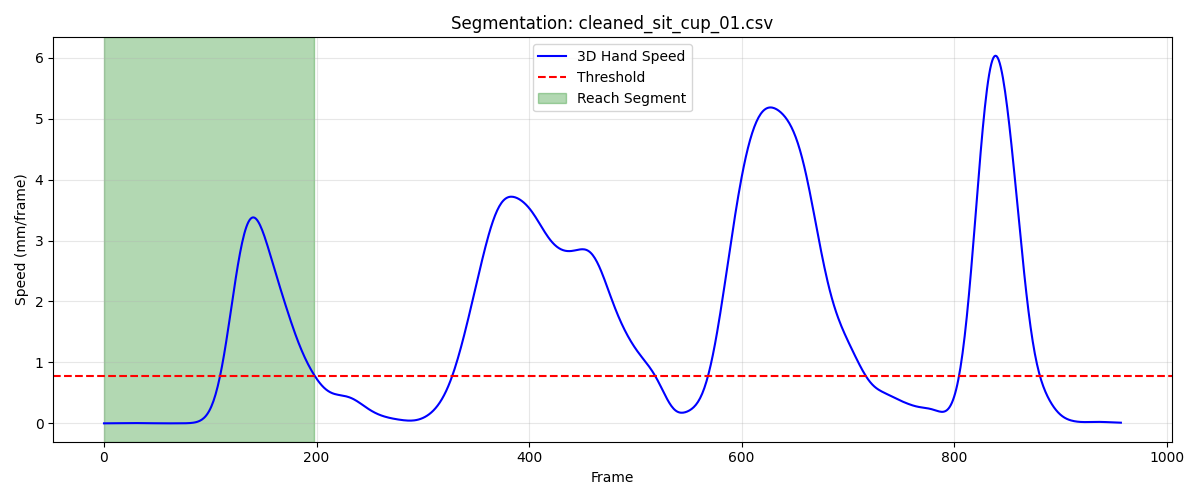

The file beside this chart, header and first rows:
frame, sub_frame, shoulderr_x, shoulderr_y, shoulderr_z, humr1_x, humr1_y, humr1_z, humr2_x, humr2_y, humr2_z, humr3_x, humr3_y, humr3_z, humr4_x, humr4_y, humr4_z, humr5_x, humr5_y, humr5_z, humr6_x, humr6_y, humr6_z, humr7_x
1, 0, 223, -512.2, 317.9, 281.7, -452.3, 200.4, 300.1, -414.7, 140.8, 264.2, -491.2, 171.2, 255.7, -392.6, 206.5, 273.3, -467, 118.3, 271.7, -377.7, 154, 258.7
2, 0, 223, -512.2, 317.9, 281.8, -452.3, 200.4, 300.1, -414.7, 140.8, 264.2, -491.2, 171.2, 255.7, -392.6, 206.5, 273.3, -467, 118.3, 271.7, -377.6, 154.0, 258.8
3, 0, 223, -512.2, 317.9, 281.8, -452.2, 200.4, 300.1, -414.7, 140.8, 264.3, -491.2, 171.2, 255.7, -392.6, 206.5, 273.3, -467, 118.3, 271.7, -377.6, 154, 258.8
4, 0, 223, -512.2, 318, 281.8, -452.2, 200.4, 300.1, -414.7, 140.8, 264.3, -491.2, 171.2, 255.7, -392.6, 206.5, 273.3, -467, 118.3, 271.7, -377.6, 154, 258.8
5, 0, 223, -512.2, 318, 281.9, -452.2, 200.4, 300.1, -414.7, 140.8, 264.3, -491.2, 171.3, 255.7, -392.6, 206.5, 273.4, -467, 118.3, 271.7, -377.6, 154, 258.8
6, 0, 223, -512.2, 318, 281.9, -452.2, 200.4, 300.1, -414.7, 140.8, 264.3, -491.2, 171.3, 255.8, -392.6, 206.5, 273.4, -467, 118.3, 271.7, -377.6, 154, 258.8
7, 0, 223, -512.1, 318, 281.9, -452.2, 200.4, 300.2, -414.7, 140.8, 264.3, -491.2, 171.3, 255.8, -392.6, 206.5, 273.4, -467, 118.4, 271.7, -377.6, 154, 258.9
8, 0, 223, -512.1, 318, 281.9, -452.2, 200.4, 300.2, -414.7, 140.8, 264.3, -491.2, 171.3, 255.8, -392.6, 206.5, 273.4, -467, 118.4, 271.7, -377.6, 154, 258.9
9, 0, 223, -512.1, 318, 281.9, -452.2, 200.4, 300.2, -414.7, 140.9, 264.3, -491.2, 171.3, 255.8, -392.6, 206.5, 273.4, -467, 118.4, 271.7, -377.6, 154, 258.9
10, 0, 223, -512.1, 318, 281.9, -452.2, 200.4, 300.2, -414.6, 140.9, 264.4, -491.2, 171.3, 255.8, -392.6, 206.5, 273.4, -467, 118.4, 271.7, -377.6, 154, 258.9
11, 0, 223, -512.1, 318.1, 282, -452.2, 200.5, 300.2, -414.6, 140.9, 264.4, -491.2, 171.3, 255.8, -392.5, 206.5, 273.4, -467, 118.4, 271.8, -377.6, 154, 258.9
12, 0, 223, -512.1, 318.1, 282, -452.1, 200.5, 300.2, -414.6, 140.9, 264.4, -491.1, 171.4, 255.8, -392.5, 206.5, 273.5, -467, 118.4, 271.8, -377.6, 154, 259
13, 0, 223, -512, 318.1, 282, -452.1, 200.5, 300.2, -414.6, 140.9, 264.4, -491.1, 171.4, 255.8, -392.5, 206.5, 273.5, -467, 118.5, 271.8, -377.6, 154, 259
14, 0, 223, -512, 318.1, 282, -452.1, 200.5, 300.2, -414.6, 140.9, 264.4, -491.1, 171.4, 255.8, -392.5, 206.6, 273.5, -467, 118.5, 271.8, -377.6, 154, 259
15, 0, 223, -512, 318.1, 282, -452.1, 200.5, 300.3, -414.6, 141, 264.4, -491.1, 171.4, 255.8, -392.5, 206.6, 273.5, -467, 118.5, 271.8, -377.6, 154.1, 259
16, 0, 223, -512, 318.2, 282, -452.1, 200.6, 300.3, -414.6, 141, 264.4, -491.1, 171.5, 255.8, -392.5, 206.6, 273.5, -467, 118.5, 271.8, -377.5, 154.1, 259.1
17, 0, 222.9, -511.9, 318.2, 282, -452.1, 200.6, 300.3, -414.6, 141, 264.5, -491.1, 171.5, 255.8, -392.5, 206.6, 273.6, -467, 118.6, 271.8, -377.5, 154.1, 259.1
18, 0, 222.9, -511.9, 318.2, 282, -452, 200.6, 300.3, -414.6, 141.1, 264.5, -491.1, 171.5, 255.8, -392.4, 206.6, 273.6, -466.9, 118.6, 271.8, -377.5, 154.1, 259.1
19, 0, 222.9, -511.9, 318.3, 282, -452, 200.7, 300.3, -414.5, 141.1, 264.5, -491.1, 171.6, 255.8, -392.4, 206.7, 273.6, -466.9, 118.6, 271.8, -377.5, 154.2, 259.1
20, 0, 222.9, -511.9, 318.3, 282, -452, 200.7, 300.3, -414.5, 141.2, 264.5, -491, 171.6, 255.8, -392.4, 206.7, 273.6, -466.9, 118.7, 271.8, -377.5, 154.2, 259.2
21, 0, 222.9, -511.9, 318.3, 282, -452, 200.8, 300.3, -414.5, 141.2, 264.5, -491, 171.7, 255.8, -392.4, 206.7, 273.6, -466.9, 118.7, 271.9, -377.5, 154.3, 259.2
22, 0, 222.8, -511.8, 318.3, 282, -452, 200.8, 300.3, -414.5, 141.2, 264.5, -491, 171.7, 255.8, -392.4, 206.7, 273.6, -466.9, 118.7, 271.9, -377.5, 154.3, 259.2
23, 0, 222.8, -511.8, 318.4, 282, -451.9, 200.8, 300.3, -414.5, 141.3, 264.5, -491, 171.7, 255.7, -392.5, 206.7, 273.7, -466.9, 118.8, 271.9, -377.5, 154.4, 259.2
24, 0, 222.8, -511.8, 318.4, 282, -451.9, 200.9, 300.3, -414.5, 141.3, 264.5, -491, 171.8, 255.7, -392.5, 206.7, 273.7, -466.9, 118.8, 271.9, -377.5, 154.4, 259.3
25, 0, 222.8, -511.8, 318.4, 282.0, -451.9, 200.9, 300.3, -414.5, 141.4, 264.5, -491, 171.8, 255.7, -392.5, 206.7, 273.7, -466.9, 118.9, 271.9, -377.5, 154.5, 259.3
26, 0, 222.7, -511.8, 318.5, 282, -451.9, 201, 300.3, -414.5, 141.4, 264.5, -491, 171.9, 255.7, -392.5, 206.8, 273.7, -466.9, 118.9, 271.9, -377.5, 154.5, 259.3
27, 0, 222.7, -511.7, 318.5, 282, -451.9, 201, 300.3, -414.4, 141.5, 264.5, -490.9, 171.9, 255.7, -392.5, 206.8, 273.7, -466.9, 119, 271.9, -377.5, 154.5, 259.3
28, 0, 222.7, -511.7, 318.5, 282, -451.9, 201.1, 300.3, -414.4, 141.5, 264.5, -490.9, 171.9, 255.7, -392.5, 206.8, 273.7, -466.9, 119, 271.9, -377.4, 154.6, 259.3
29, 0, 222.7, -511.7, 318.5, 282, -451.8, 201.1, 300.3, -414.4, 141.5, 264.5, -490.9, 172, 255.6, -392.5, 206.8, 273.7, -466.8, 119, 271.9, -377.4, 154.6, 259.3
30, 0, 222.6, -511.7, 318.6, 281.9, -451.8, 201.1, 300.3, -414.4, 141.6, 264.5, -490.9, 172, 255.6, -392.5, 206.8, 273.7, -466.8, 119.1, 271.9, -377.4, 154.6, 259.4
31, 0, 222.6, -511.7, 318.6, 281.9, -451.8, 201.2, 300.3, -414.4, 141.6, 264.5, -490.9, 172, 255.6, -392.5, 206.9, 273.6, -466.8, 119.1, 271.9, -377.4, 154.6, 259.4
32, 0, 222.6, -511.7, 318.6, 281.9, -451.8, 201.2, 300.3, -414.4, 141.6, 264.5, -490.9, 172.1, 255.6, -392.5, 206.9, 273.6, -466.8, 119.1, 271.8, -377.4, 154.7, 259.4
33, 0, 222.5, -511.6, 318.6, 281.9, -451.8, 201.2, 300.3, -414.4, 141.7, 264.5, -490.9, 172.1, 255.6, -392.5, 206.9, 273.6, -466.8, 119.2, 271.8, -377.4, 154.7, 259.4
34, 0, 222.5, -511.6, 318.7, 281.9, -451.8, 201.3, 300.3, -414.4, 141.7, 264.4, -490.8, 172.1, 255.6, -392.5, 206.9, 273.6, -466.8, 119.2, 271.8, -377.4, 154.7, 259.4
35, 0, 222.5, -511.6, 318.7, 281.9, -451.8, 201.3, 300.2, -414.4, 141.7, 264.4, -490.8, 172.2, 255.5, -392.5, 206.9, 273.6, -466.8, 119.2, 271.8, -377.4, 154.7, 259.4
36, 0, 222.5, -511.6, 318.7, 281.8, -451.7, 201.3, 300.2, -414.4, 141.7, 264.4, -490.8, 172.2, 255.5, -392.4, 206.9, 273.6, -466.8, 119.2, 271.8, -377.3, 154.7, 259.4
37, 0, 222.4, -511.6, 318.7, 281.8, -451.7, 201.3, 300.2, -414.3, 141.7, 264.4, -490.8, 172.2, 255.5, -392.4, 207, 273.6, -466.8, 119.2, 271.8, -377.3, 154.7, 259.4
38, 0, 222.4, -511.5, 318.7, 281.8, -451.7, 201.3, 300.2, -414.3, 141.7, 264.4, -490.8, 172.2, 255.5, -392.4, 207, 273.6, -466.8, 119.3, 271.8, -377.3, 154.7, 259.4
39, 0, 222.4, -511.5, 318.8, 281.8, -451.7, 201.4, 300.2, -414.3, 141.8, 264.4, -490.8, 172.2, 255.5, -392.4, 207, 273.5, -466.7, 119.3, 271.7, -377.3, 154.8, 259.4
40, 0, 222.4, -511.5, 318.8, 281.8, -451.7, 201.4, 300.2, -414.3, 141.8, 264.3, -490.8, 172.3, 255.4, -392.4, 207, 273.5, -466.7, 119.3, 271.7, -377.3, 154.8, 259.4
41, 0, 222.3, -511.5, 318.8, 281.7, -451.7, 201.4, 300.2, -414.3, 141.8, 264.3, -490.8, 172.3, 255.4, -392.4, 207, 273.5, -466.7, 119.3, 271.7, -377.3, 154.8, 259.4
42, 0, 222.3, -511.5, 318.8, 281.7, -451.7, 201.4, 300.2, -414.3, 141.8, 264.3, -490.7, 172.3, 255.4, -392.3, 207, 273.5, -466.7, 119.3, 271.7, -377.3, 154.8, 259.3
43, 0, 222.3, -511.5, 318.8, 281.7, -451.7, 201.4, 300.1, -414.3, 141.8, 264.3, -490.7, 172.3, 255.4, -392.3, 207, 273.5, -466.7, 119.3, 271.7, -377.3, 154.8, 259.3
44, 0, 222.3, -511.5, 318.8, 281.7, -451.6, 201.4, 300.1, -414.3, 141.8, 264.3, -490.7, 172.3, 255.4, -392.3, 207.1, 273.5, -466.7, 119.3, 271.7, -377.3, 154.8, 259.3
45, 0, 222.3, -511.5, 318.8, 281.7, -451.6, 201.4, 300.1, -414.3, 141.8, 264.3, -490.7, 172.3, 255.4, -392.3, 207.1, 273.4, -466.7, 119.4, 271.6, -377.2, 154.8, 259.3
46, 0, 222.2, -511.5, 318.8, 281.7, -451.6, 201.4, 300.1, -414.3, 141.8, 264.3, -490.7, 172.3, 255.4, -392.3, 207.1, 273.4, -466.7, 119.4, 271.6, -377.2, 154.8, 259.3
47, 0, 222.2, -511.5, 318.8, 281.7, -451.6, 201.4, 300.1, -414.3, 141.8, 264.3, -490.7, 172.3, 255.4, -392.2, 207.1, 273.4, -466.7, 119.4, 271.6, -377.2, 154.8, 259.3
48, 0, 222.2, -511.5, 318.8, 281.7, -451.6, 201.4, 300.1, -414.3, 141.8, 264.3, -490.7, 172.4, 255.4, -392.2, 207.1, 273.4, -466.7, 119.4, 271.6, -377.2, 154.8, 259.3
49, 0, 222.2, -511.5, 318.8, 281.7, -451.6, 201.4, 300.1, -414.3, 141.9, 264.3, -490.7, 172.4, 255.4, -392.2, 207.2, 273.4, -466.7, 119.4, 271.6, -377.2, 154.8, 259.3
50, 0, 222.2, -511.5, 318.9, 281.7, -451.6, 201.4, 300.1, -414.3, 141.9, 264.3, -490.7, 172.4, 255.4, -392.2, 207.2, 273.4, -466.7, 119.4, 271.6, -377.2, 154.8, 259.3
51, 0, 222.2, -511.5, 318.9, 281.7, -451.6, 201.4, 300.1, -414.3, 141.9, 264.3, -490.7, 172.4, 255.4, -392.2, 207.2, 273.4, -466.7, 119.4, 271.6, -377.2, 154.8, 259.3
52, 0, 222.2, -511.5, 318.9, 281.7, -451.6, 201.5, 300.1, -414.3, 141.9, 264.3, -490.7, 172.4, 255.4, -392.1, 207.2, 273.4, -466.7, 119.4, 271.6, -377.2, 154.9, 259.3
53, 0, 222.2, -511.5, 318.9, 281.7, -451.6, 201.5, 300.1, -414.3, 141.9, 264.3, -490.7, 172.4, 255.4, -392.1, 207.2, 273.4, -466.7, 119.4, 271.7, -377.2, 154.9, 259.3
54, 0, 222.2, -511.5, 318.9, 281.7, -451.6, 201.5, 300.1, -414.3, 141.9, 264.3, -490.7, 172.4, 255.4, -392.1, 207.3, 273.5, -466.7, 119.4, 271.7, -377.2, 154.9, 259.3
55, 0, 222.3, -511.5, 318.9, 281.7, -451.6, 201.5, 300.1, -414.3, 141.9, 264.3, -490.7, 172.4, 255.4, -392.1, 207.3, 273.5, -466.7, 119.4, 271.7, -377.2, 154.9, 259.3
56, 0, 222.3, -511.5, 318.9, 281.7, -451.6, 201.5, 300.1, -414.3, 141.9, 264.3, -490.7, 172.4, 255.5, -392.1, 207.3, 273.5, -466.7, 119.4, 271.7, -377.2, 154.9, 259.3
57, 0, 222.3, -511.5, 318.9, 281.7, -451.6, 201.5, 300.2, -414.2, 141.9, 264.3, -490.7, 172.4, 255.5, -392.1, 207.3, 273.5, -466.7, 119.4, 271.8, -377.2, 154.9, 259.3
58, 0, 222.3, -511.5, 318.9, 281.8, -451.6, 201.5, 300.2, -414.2, 141.9, 264.4, -490.7, 172.4, 255.5, -392.1, 207.3, 273.5, -466.7, 119.4, 271.8, -377.2, 154.9, 259.3
59, 0, 222.3, -511.5, 318.9, 281.8, -451.6, 201.5, 300.2, -414.2, 141.9, 264.4, -490.7, 172.4, 255.5, -392, 207.3, 273.6, -466.7, 119.4, 271.8, -377.2, 154.9, 259.3
60, 0, 222.3, -511.5, 318.9, 281.8, -451.6, 201.5, 300.2, -414.2, 141.9, 264.4, -490.7, 172.4, 255.5, -392, 207.3, 273.6, -466.7, 119.4, 271.8, -377.1, 154.9, 259.3
... 139 more rows
